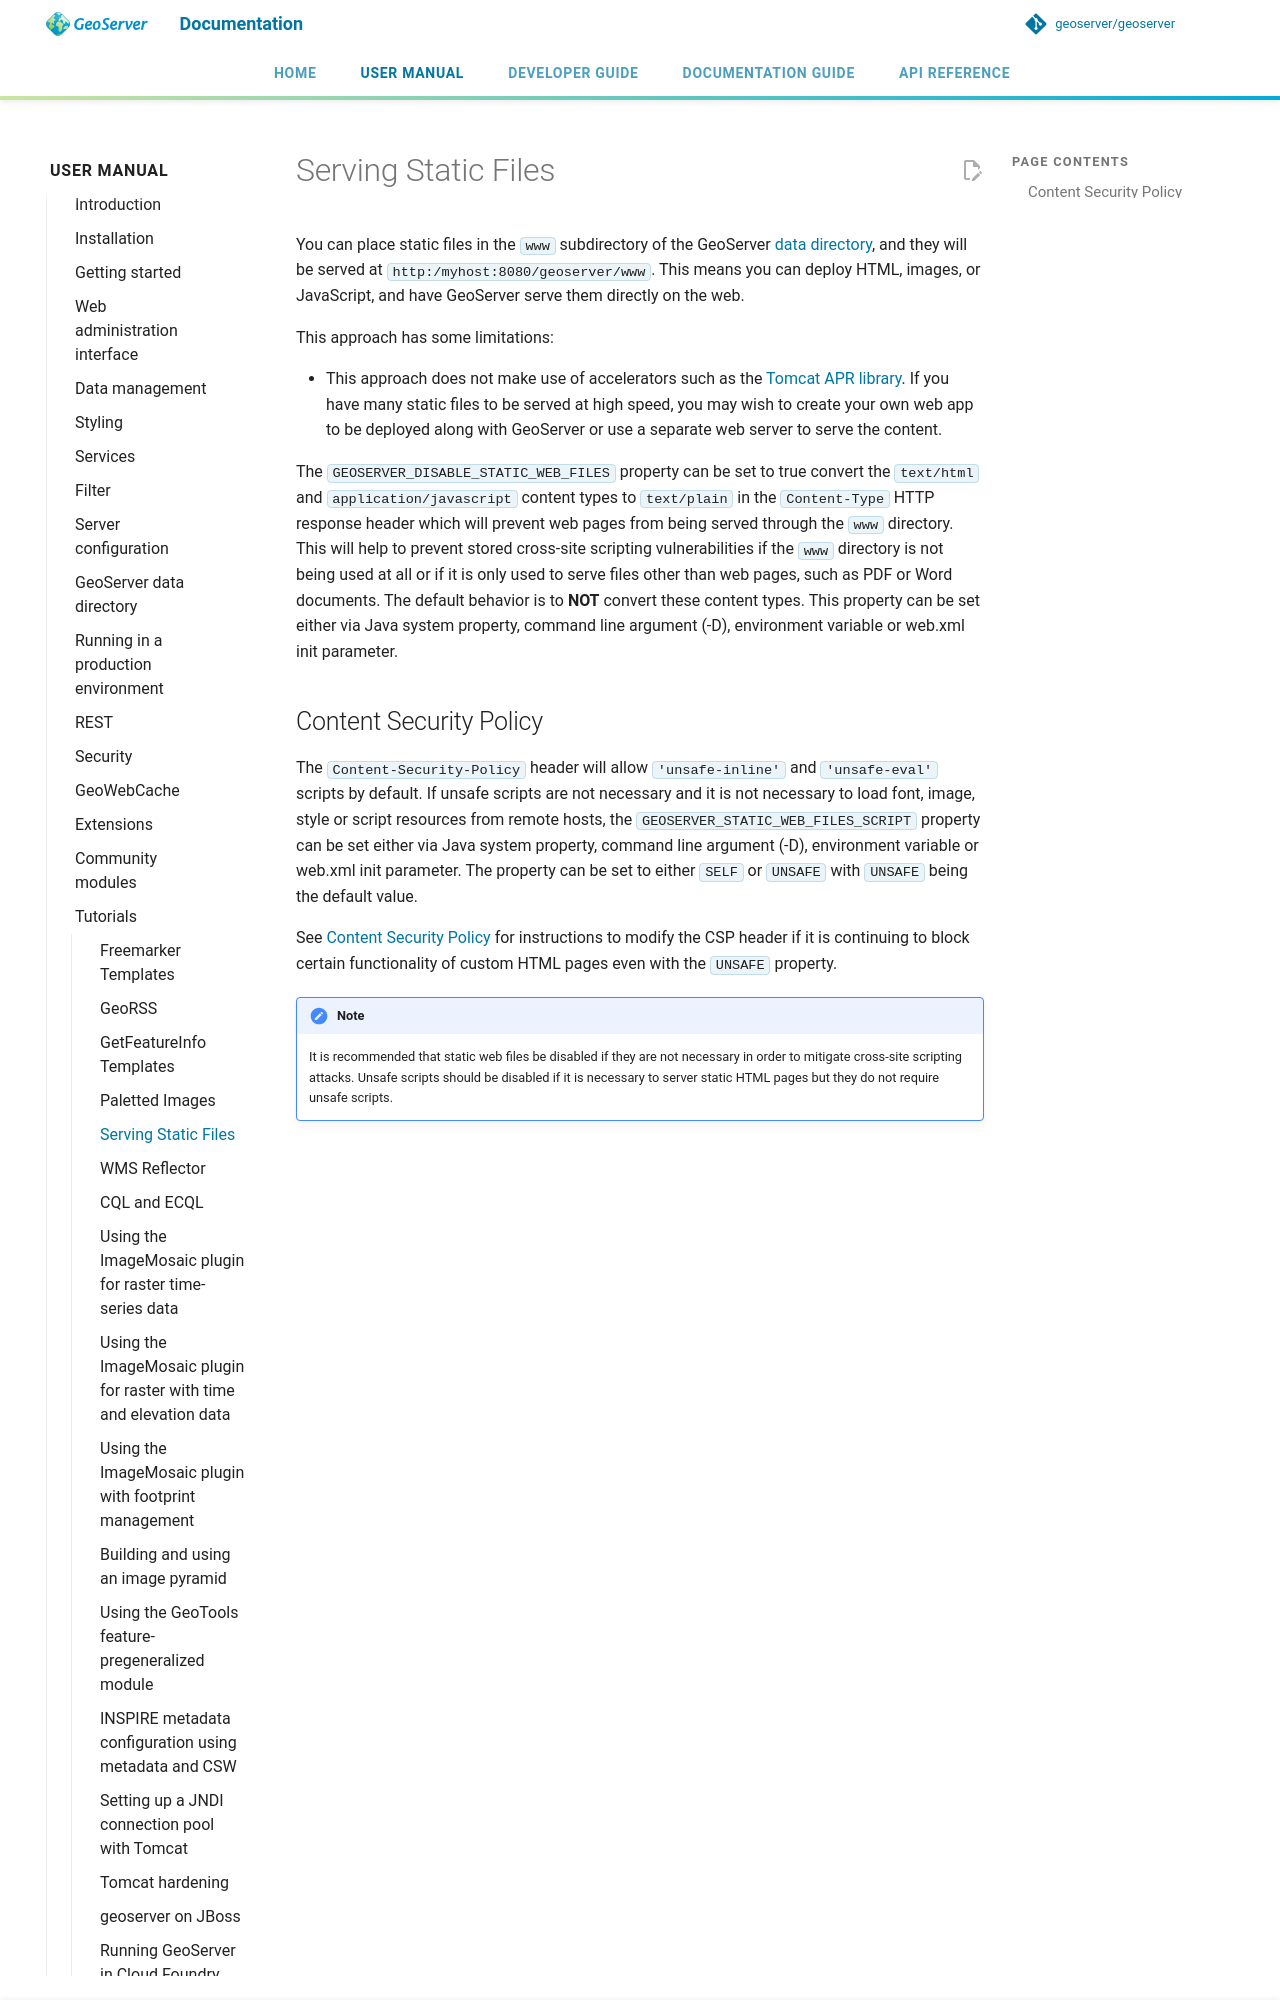

repository: petersmythe/geoserver · page: latest/en/user/tutorials/staticfiles/index.html · generator: mkdocs

# Serving Static Files

You can place static files in the `www` subdirectory of the GeoServer [data directory](../datadirectory/structure.md), and they will be served at `http:/myhost:8080/geoserver/www`. This means you can deploy HTML, images, or JavaScript, and have GeoServer serve them directly on the web.

This approach has some limitations:

- This approach does not make use of accelerators such as the [Tomcat APR library](http://tomcat.apache.org/tomcat-7.0-doc/apr.md). If you have many static files to be served at high speed, you may wish to create your own web app to be deployed along with GeoServer or use a separate web server to serve the content.

The `GEOSERVER_DISABLE_STATIC_WEB_FILES` property can be set to true convert the `text/html` and `application/javascript` content types to `text/plain` in the `Content-Type` HTTP response header which will prevent web pages from being served through the `www` directory. This will help to prevent stored cross-site scripting vulnerabilities if the `www` directory is not being used at all or if it is only used to serve files other than web pages, such as PDF or Word documents. The default behavior is to **NOT** convert these content types. This property can be set either via Java system property, command line argument (-D), environment variable or web.xml init parameter.
